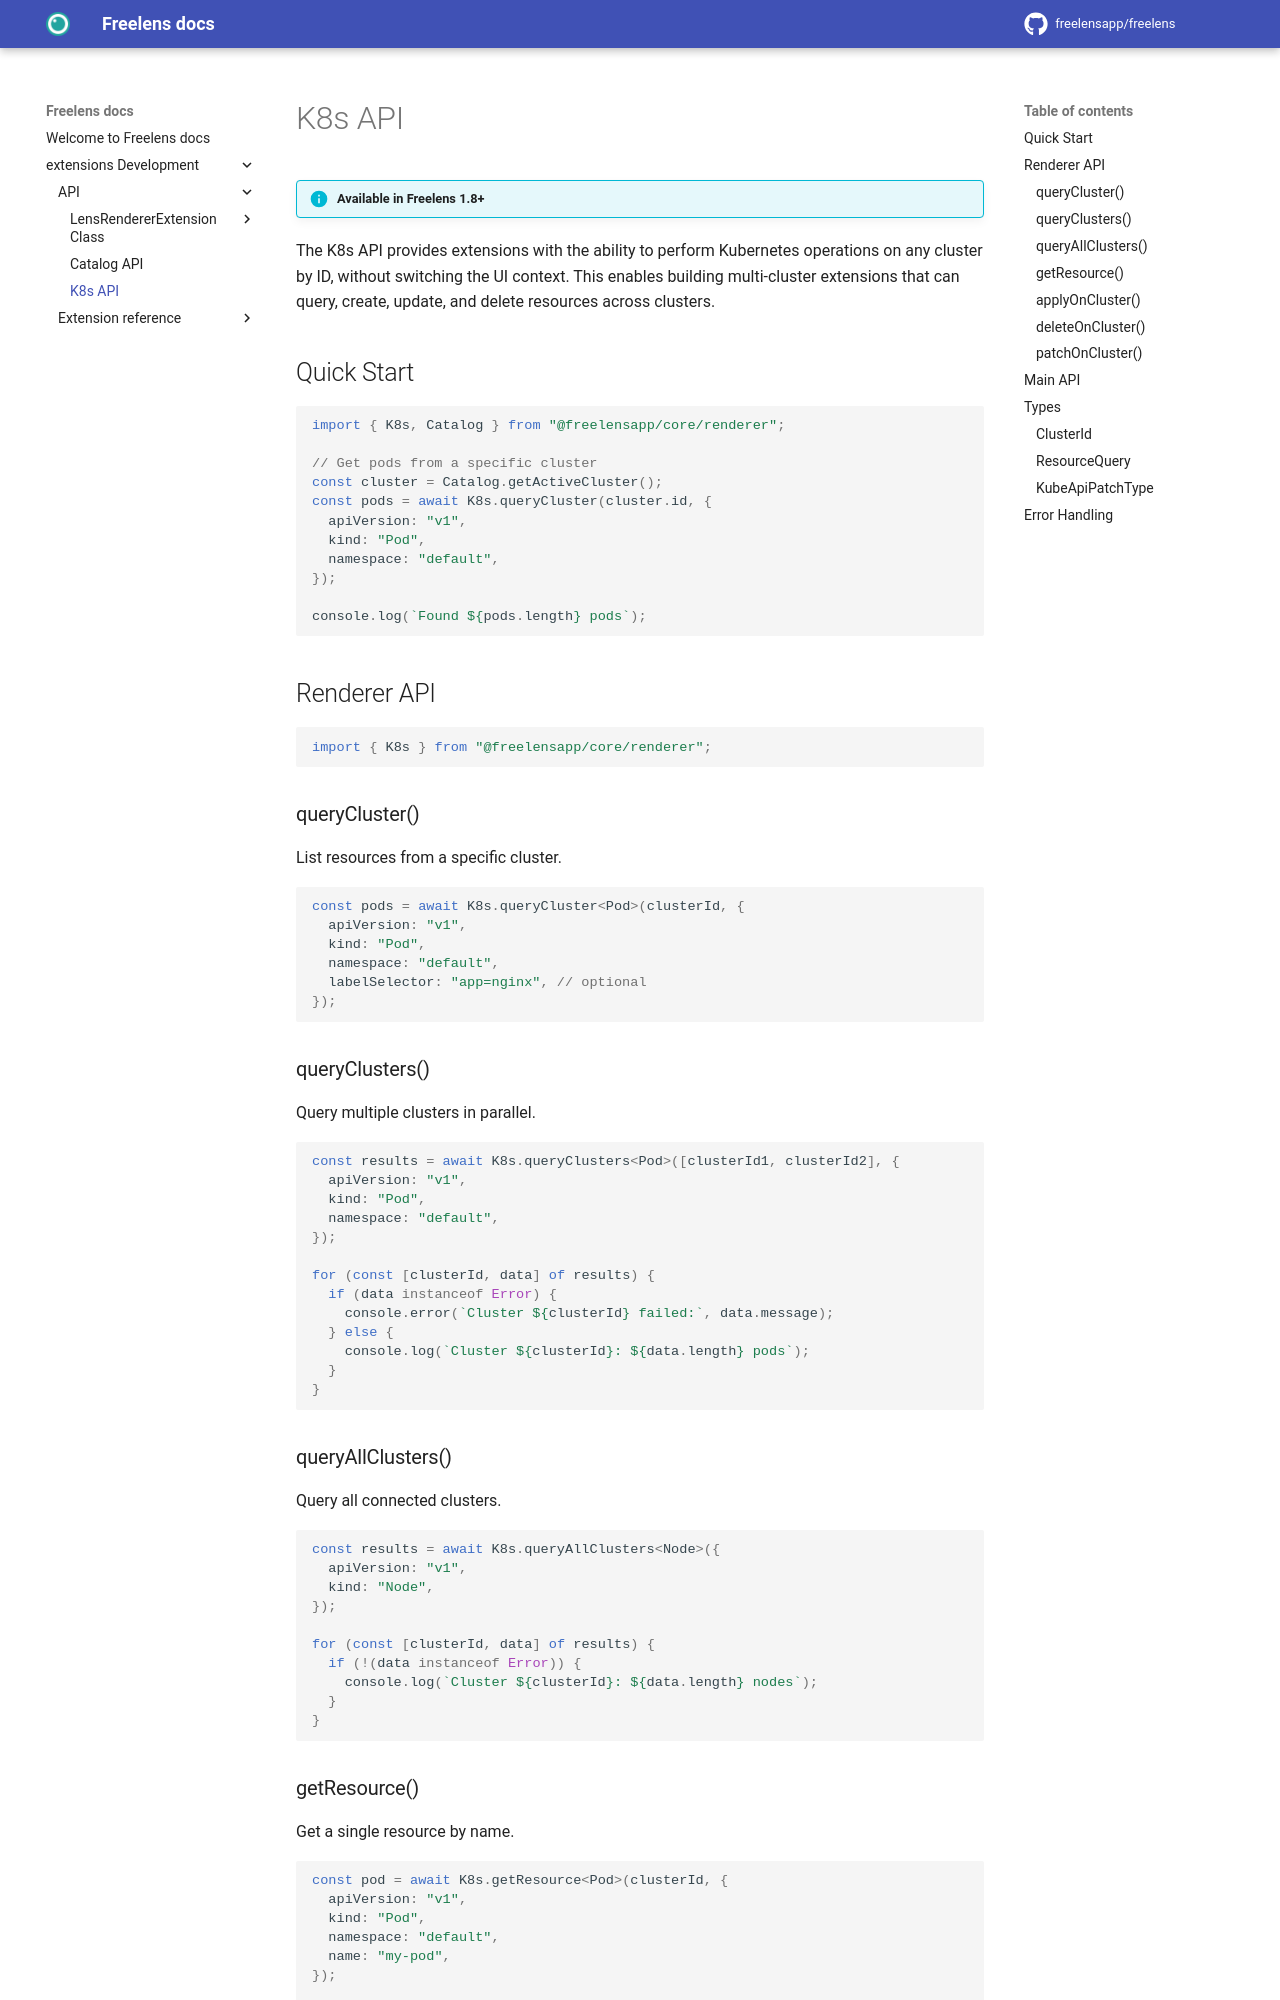

repository: freelensapp/docs · page: extensions/main/k8s-api/index.html · generator: mkdocs

# K8s API

!!! info "Available in Freelens 1.8+"

The K8s API provides extensions with the ability to perform Kubernetes operations on any cluster by ID, without switching the UI context. This enables building multi-cluster extensions that can query, create, update, and delete resources across clusters.

## Quick Start

```typescript
import { K8s, Catalog } from "@freelensapp/core/renderer";

// Get pods from a specific cluster
const cluster = Catalog.getActiveCluster();
const pods = await K8s.queryCluster(cluster.id, {
  apiVersion: "v1",
  kind: "Pod",
  namespace: "default",
});

console.log(`Found ${pods.length} pods`);
```

## Renderer API

```typescript
import { K8s } from "@freelensapp/core/renderer";
```

### queryCluster()

List resources from a specific cluster.

```typescript
const pods = await K8s.queryCluster<Pod>(clusterId, {
  apiVersion: "v1",
  kind: "Pod",
  namespace: "default",
  labelSelector: "app=nginx", // optional
});
```

### queryClusters()

Query multiple clusters in parallel.

```typescript
const results = await K8s.queryClusters<Pod>([clusterId1, clusterId2], {
  apiVersion: "v1",
  kind: "Pod",
  namespace: "default",
});

for (const [clusterId, data] of results) {
  if (data instanceof Error) {
    console.error(`Cluster ${clusterId} failed:`, data.message);
  } else {
    console.log(`Cluster ${clusterId}: ${data.length} pods`);
  }
}
```

### queryAllClusters()

Query all connected clusters.

```typescript
const results = await K8s.queryAllClusters<Node>({
  apiVersion: "v1",
  kind: "Node",
});

for (const [clusterId, data] of results) {
  if (!(data instanceof Error)) {
    console.log(`Cluster ${clusterId}: ${data.length} nodes`);
  }
}
```

### getResource()

Get a single resource by name.

```typescript
const pod = await K8s.getResource<Pod>(clusterId, {
  apiVersion: "v1",
  kind: "Pod",
  namespace: "default",
  name: "my-pod",
});

if (pod) {
  console.log(`Pod status: ${pod.status?.phase}`);
}
```
